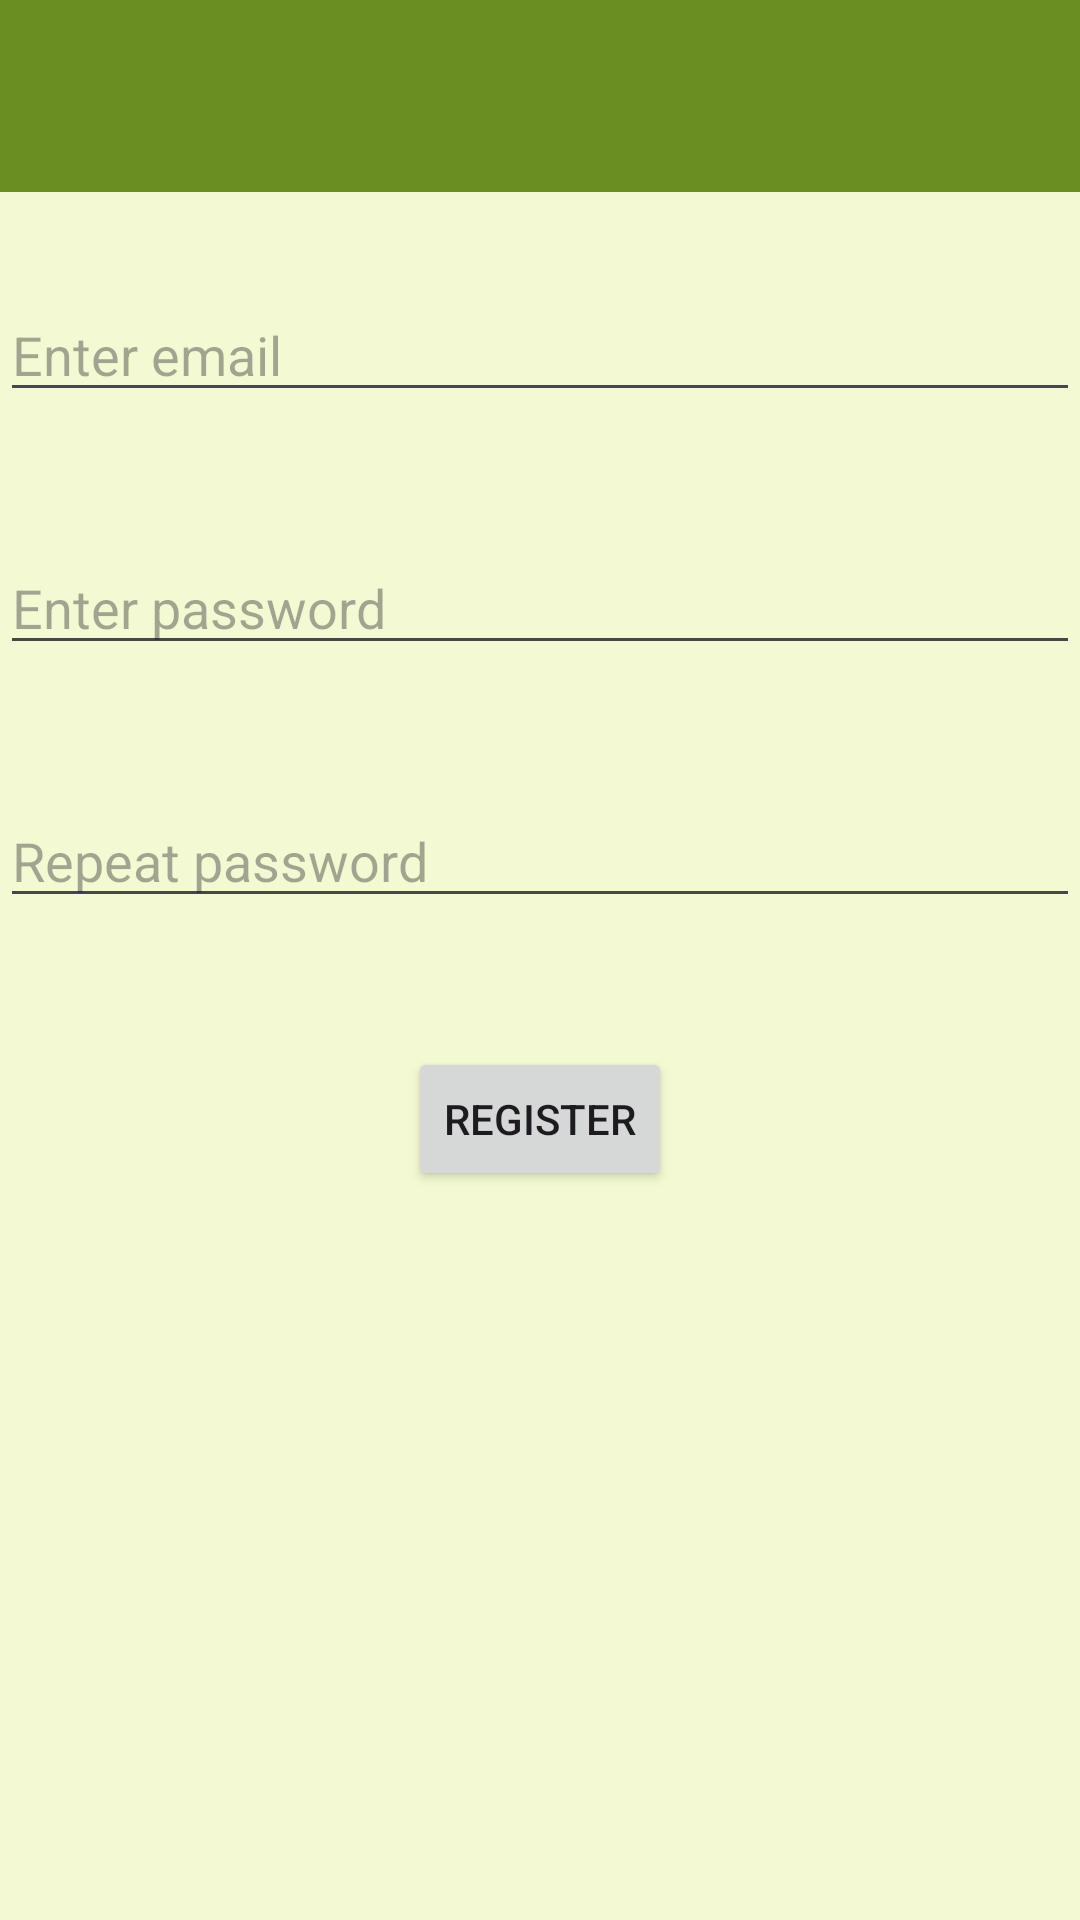

Layout XML and referenced resources for this Android screen:
<!-- AndroidManifest.xml: application theme Theme.InzynierskiProjekt -->
<!-- res/layout/intent_register.xml -->
<?xml version="1.0" encoding="utf-8"?>
<androidx.constraintlayout.widget.ConstraintLayout xmlns:android="http://schemas.android.com/apk/res/android"
    xmlns:tools="http://schemas.android.com/tools"
    android:layout_width="match_parent"
    android:layout_height="match_parent"
    xmlns:app="http://schemas.android.com/apk/res-auto">
    <include
        android:id="@+id/toolbar_menu"
        layout="@layout/toolbar_only_sett"/>

    <LinearLayout
        android:layout_width="match_parent"
        android:layout_height="wrap_content"
        android:orientation="vertical"
        android:gravity="center"
        app:layout_constraintTop_toBottomOf="@id/toolbar_menu">

        <EditText
            android:id="@+id/register_email_edit_text"
            android:layout_width="match_parent"
            android:layout_height="wrap_content"
            android:layout_marginTop="32dp"
            android:ems="10"
            android:hint="Enter email"
            android:inputType="text" />
        <TextView
            android:id="@+id/text_view_register_email"
            android:layout_width="wrap_content"
            android:layout_height="wrap_content"
            android:textColor="@color/red"></TextView>


        <EditText
            android:id="@+id/register_password_edit_text"
            android:layout_width="match_parent"
            android:layout_height="wrap_content"
            android:layout_marginTop="24dp"
            android:ems="10"
            android:hint="Enter password"
            android:inputType="textPassword" />
        <TextView
            android:id="@+id/text_view_register_password"
            android:layout_width="wrap_content"
            android:layout_height="wrap_content"
            android:textColor="@color/red"></TextView>


        <EditText
            android:id="@+id/register_re_password_edit_text"
            android:layout_width="match_parent"
            android:layout_height="wrap_content"
            android:layout_marginTop="24dp"
            android:ems="10"
            android:hint="Repeat password"
            android:inputType="textPassword" />
        <TextView
            android:id="@+id/text_view_register_re_password"
            android:layout_width="wrap_content"
            android:layout_height="wrap_content"
            android:textColor="@color/red"></TextView>


        <Button
            android:id="@+id/register_button"
            android:layout_width="wrap_content"
            android:layout_height="wrap_content"
            android:layout_marginTop="24dp"
            android:onClick="registerUser"
            android:text="Register" />
        <TextView
            android:id="@+id/text_view_register_under_button"
            android:layout_width="wrap_content"
            android:layout_height="wrap_content"
            android:textColor="@color/red"></TextView>

    </LinearLayout>

</androidx.constraintlayout.widget.ConstraintLayout>
<!-- res/layout/toolbar_only_sett.xml (included above) -->
<?xml version="1.0" encoding="utf-8"?>
<androidx.appcompat.widget.Toolbar xmlns:android="http://schemas.android.com/apk/res/android"
    xmlns:app="http://schemas.android.com/apk/res-auto"
    android:id="@+id/toolbar_only_set"
    android:layout_width="match_parent"
    android:layout_height="wrap_content"
    android:background="?attr/colorPrimaryVariant"
    android:minHeight="?attr/actionBarSize"
    android:theme="@style/ThemeOverlay.AppCompat.Dark"
    app:popupTheme="@style/Theme.AppCompat.Light" />
<!-- resources referenced by this layout -->
<resources>
  <color name="red">#ff0000</color>
  <style name="Theme.InzynierskiProjekt" parent="Base.Theme.InzynierskiProjekt" />
  <style name="Base.Theme.InzynierskiProjekt" parent="Theme.Material3.DayNight.NoActionBar">
          <item name="colorPrimary">@color/primaryColorLight</item>
          <item name="colorOnPrimary">@color/white</item>
          <item name="colorPrimaryVariant">@color/primaryDarkColorLight</item>
          <item name="android:windowBackground">@color/backgroundLight</item>
          <item name="colorSecondary">@color/black</item>
      </style>
  <color name="primaryColorLight">#C2F261</color>
  <color name="white">#FFFFFFFF</color>
  <color name="primaryDarkColorLight">#6B8E23</color>
  <color name="backgroundLight">#F3F9D2</color>
  <color name="black">#FF000000</color>
</resources>
